Run: headless pygame with SDL's dummy video driver; simulated clock (each Clock.tick advances the game by its frame time, no real sleeping); random seed 0; keys injected as events and as key.get_pressed() state; no mouse input.
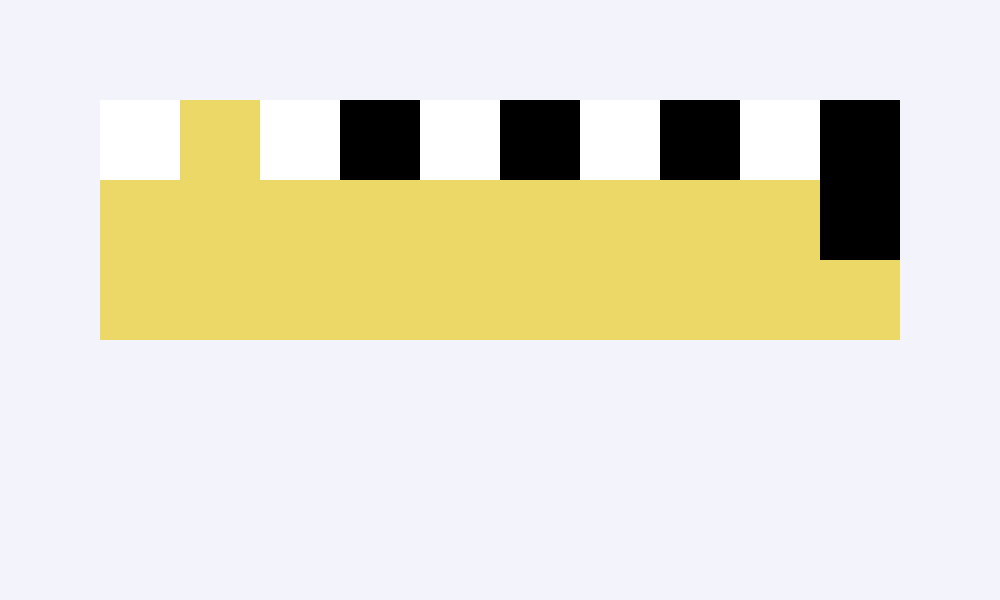
Frame 1 of 4 · flips 1–60 · no input
Frame 2 of 4 · flips 61–180 · tapped SPACE, RETURN · held RIGHT (→), D · screen unchanged from frame 1, image omitted
Frame 3 of 4 · flips 181–300 · held DOWN (↓), S · screen unchanged from frame 2, image omitted
Frame 4 of 4 · flips 301–420 · held LEFT (←), A, UP (↑), W · screen unchanged from frame 3, image omitted

The pygame program that drew these frames:

import pygame 
import os

#VARIAVEIS GLOBAIS
WIDTH, HEIGHT = 1000,600
WIN = pygame.display.set_mode((WIDTH,HEIGHT))
COLOR_BG = (243, 243, 251)
COLOR_BOARD = (235, 216, 103)
FPS = 60
BORDAX = 100
BORDAY = 100

#DEFINICAO DE FUNCOES




#funcao de posicao no tabuleiro em x e y            
def posicao_peca(posicao,peca):
    sequencia = [0,1,2,3,4,5,6,7,8,9,19,18,17,16,15,14,13,12,11,10,20,21,22,23,24,25,26,27,28,29] #sequencia de posicoes que a peca deve seguir
    peca.x = ( sequencia[posicao] % 10 ) * 80 + BORDAX
    peca.y = ( sequencia[posicao] // 10  ) * 80 + BORDAY   

#draw window
def draw_window(Board,Peca):
    WIN.fill(COLOR_BG)
    pygame.draw.rect(WIN,COLOR_BOARD,Board) #substituir por Win.blit com imagem no fim
    for i in range(10):
        if i %2 == 0: #se peça for par é branca
            pygame.draw.rect(WIN,(255,255,255),Peca[i])
        else:
            pygame.draw.rect(WIN,(0,0,0),Peca[i])



    
    pygame.display.update()


#definição da funcao principal
def main():
    Board = pygame.Rect(BORDAX,BORDAY,800,240) #retangulo da board
    Peca = []
    for i in range (10):
        Peca.append(pygame.Rect (BORDAX,BORDAY,80,80))
        posicao_peca(i,Peca[i]) #definir automaticamente posicao da peça

    clock = pygame.time.Clock()
    run = True
    while run:
        clock.tick(FPS)
        for event in pygame.event.get(): #Fechar programa no X
            if event.type == pygame.QUIT:
                run = False
        #main loop  
       
        posicao_peca(10,Peca[1])
        draw_window(Board,Peca)
        
        
    pygame.quit()


#RUN MAIN LOOP
main()
